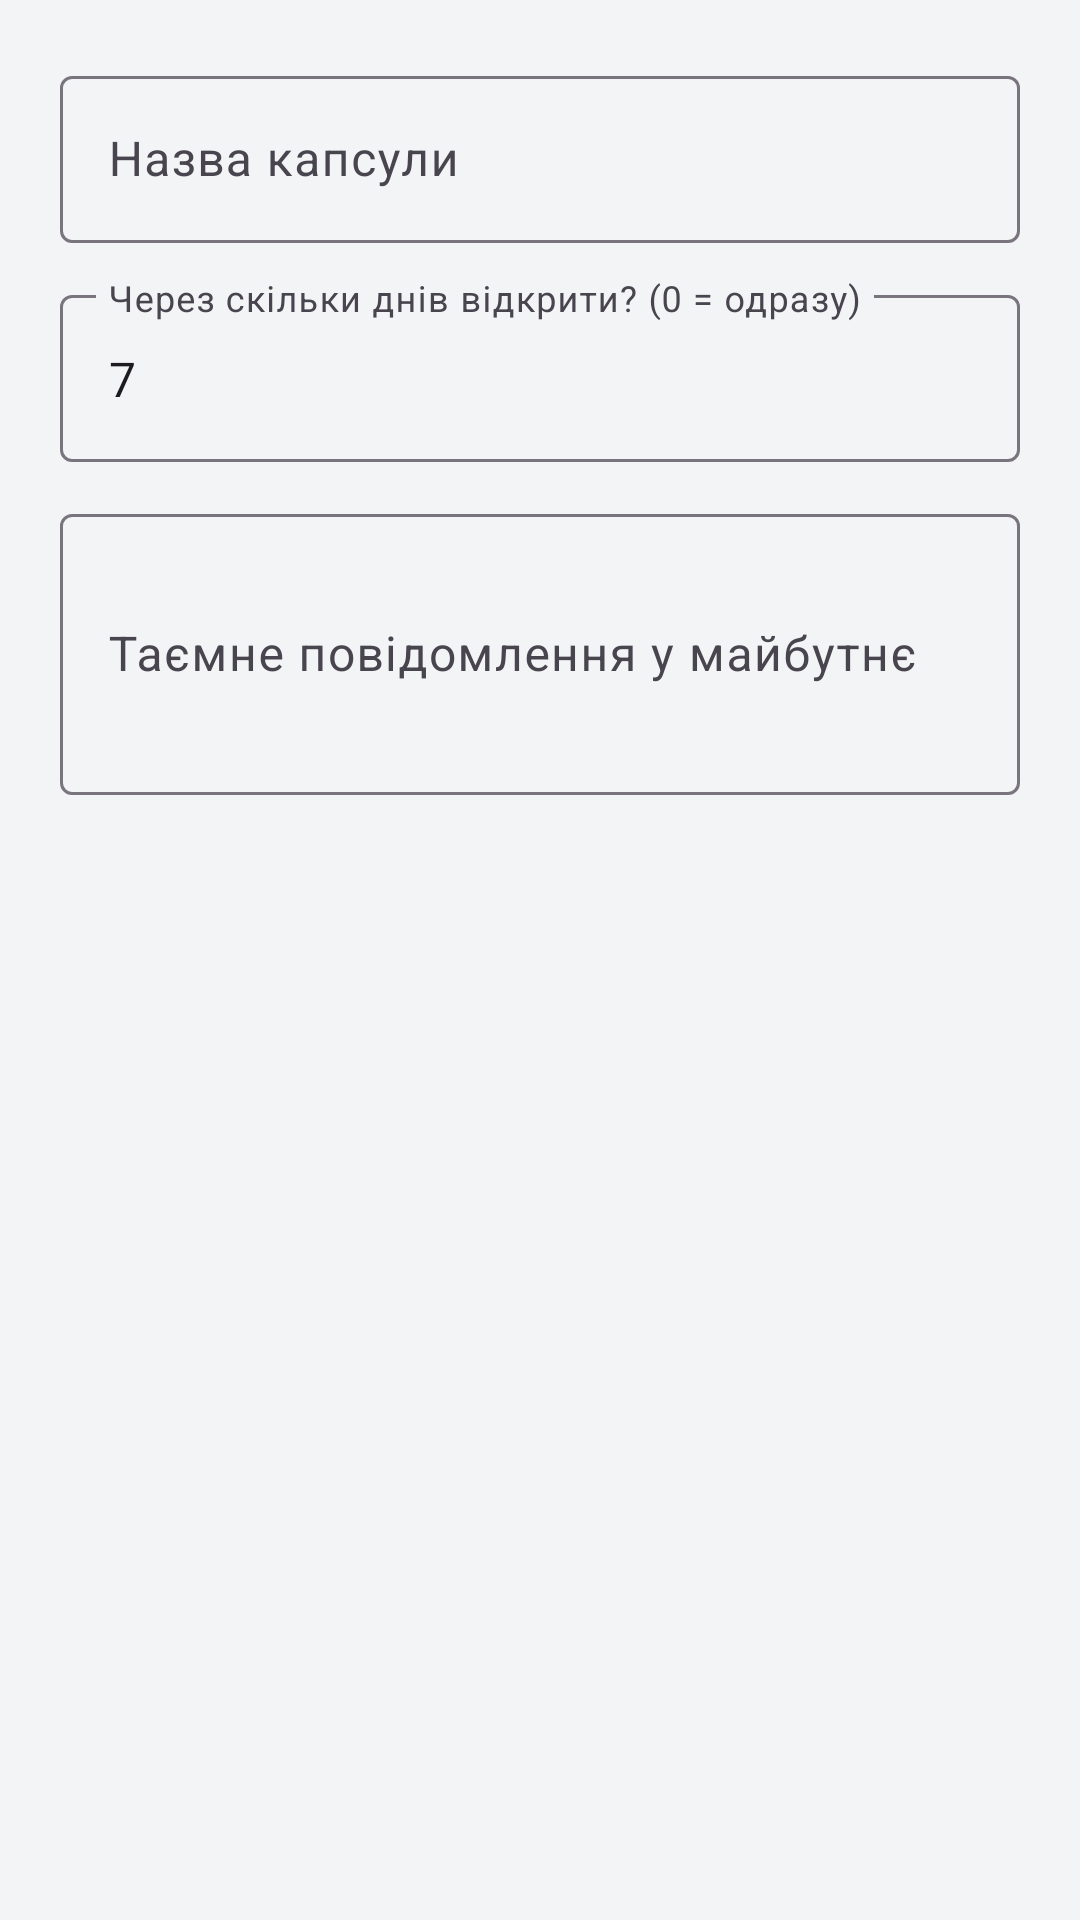

Here is an Android app screen rendered from its layout file. Give the layout XML and the strings, colors and styles it references.
<!-- AndroidManifest.xml: application theme Theme.Friends -->
<!-- res/layout/dialog_add_capsule.xml -->
<?xml version="1.0" encoding="utf-8"?>
<LinearLayout xmlns:android="http://schemas.android.com/apk/res/android"
    android:layout_width="match_parent"
    android:layout_height="wrap_content"
    android:orientation="vertical"
    android:padding="20dp">

    <com.google.android.material.textfield.TextInputLayout
        android:id="@+id/tilCapsuleTitle"
        android:layout_width="match_parent"
        android:layout_height="wrap_content"
        android:hint="Назва капсули">

        <com.google.android.material.textfield.TextInputEditText
            android:id="@+id/etCapsuleTitle"
            android:layout_width="match_parent"
            android:layout_height="wrap_content"
            android:inputType="textCapSentences" />
    </com.google.android.material.textfield.TextInputLayout>

    <com.google.android.material.textfield.TextInputLayout
        android:id="@+id/tilCapsuleDays"
        android:layout_width="match_parent"
        android:layout_height="wrap_content"
        android:layout_marginTop="12dp"
        android:hint="Через скільки днів відкрити? (0 = одразу)">

        <com.google.android.material.textfield.TextInputEditText
            android:id="@+id/etCapsuleDaysUntilUnlock"
            android:layout_width="match_parent"
            android:layout_height="wrap_content"
            android:inputType="number"
            android:text="7" />
    </com.google.android.material.textfield.TextInputLayout>

    <com.google.android.material.textfield.TextInputLayout
        android:id="@+id/tilCapsuleMessage"
        android:layout_width="match_parent"
        android:layout_height="wrap_content"
        android:layout_marginTop="12dp"
        android:hint="Таємне повідомлення у майбутнє">

        <com.google.android.material.textfield.TextInputEditText
            android:id="@+id/etCapsuleMessage"
            android:layout_width="match_parent"
            android:layout_height="wrap_content"
            android:inputType="textMultiLine|textCapSentences"
            android:minLines="3" />
    </com.google.android.material.textfield.TextInputLayout>
</LinearLayout>
<!-- resources referenced by this layout -->
<resources>
  <style name="Theme.Friends" parent="Theme.Material3.Light.NoActionBar">
          <item name="colorPrimary">@color/primary</item>
          <item name="colorPrimaryVariant">@color/primary_dark</item>
          <item name="colorSecondary">@color/accent_purple</item>
          <item name="android:statusBarColor">@color/background_light</item>
          <item name="android:windowLightStatusBar" tools:targetApi="m">true</item>
          <item name="android:windowBackground">@color/background_light</item>
      </style>
  <color name="primary">#4F46E5</color>
  <color name="primary_dark">#312E81</color>
  <color name="accent_purple">#4F46E5</color>
  <color name="background_light">#F3F4F6</color>
</resources>
